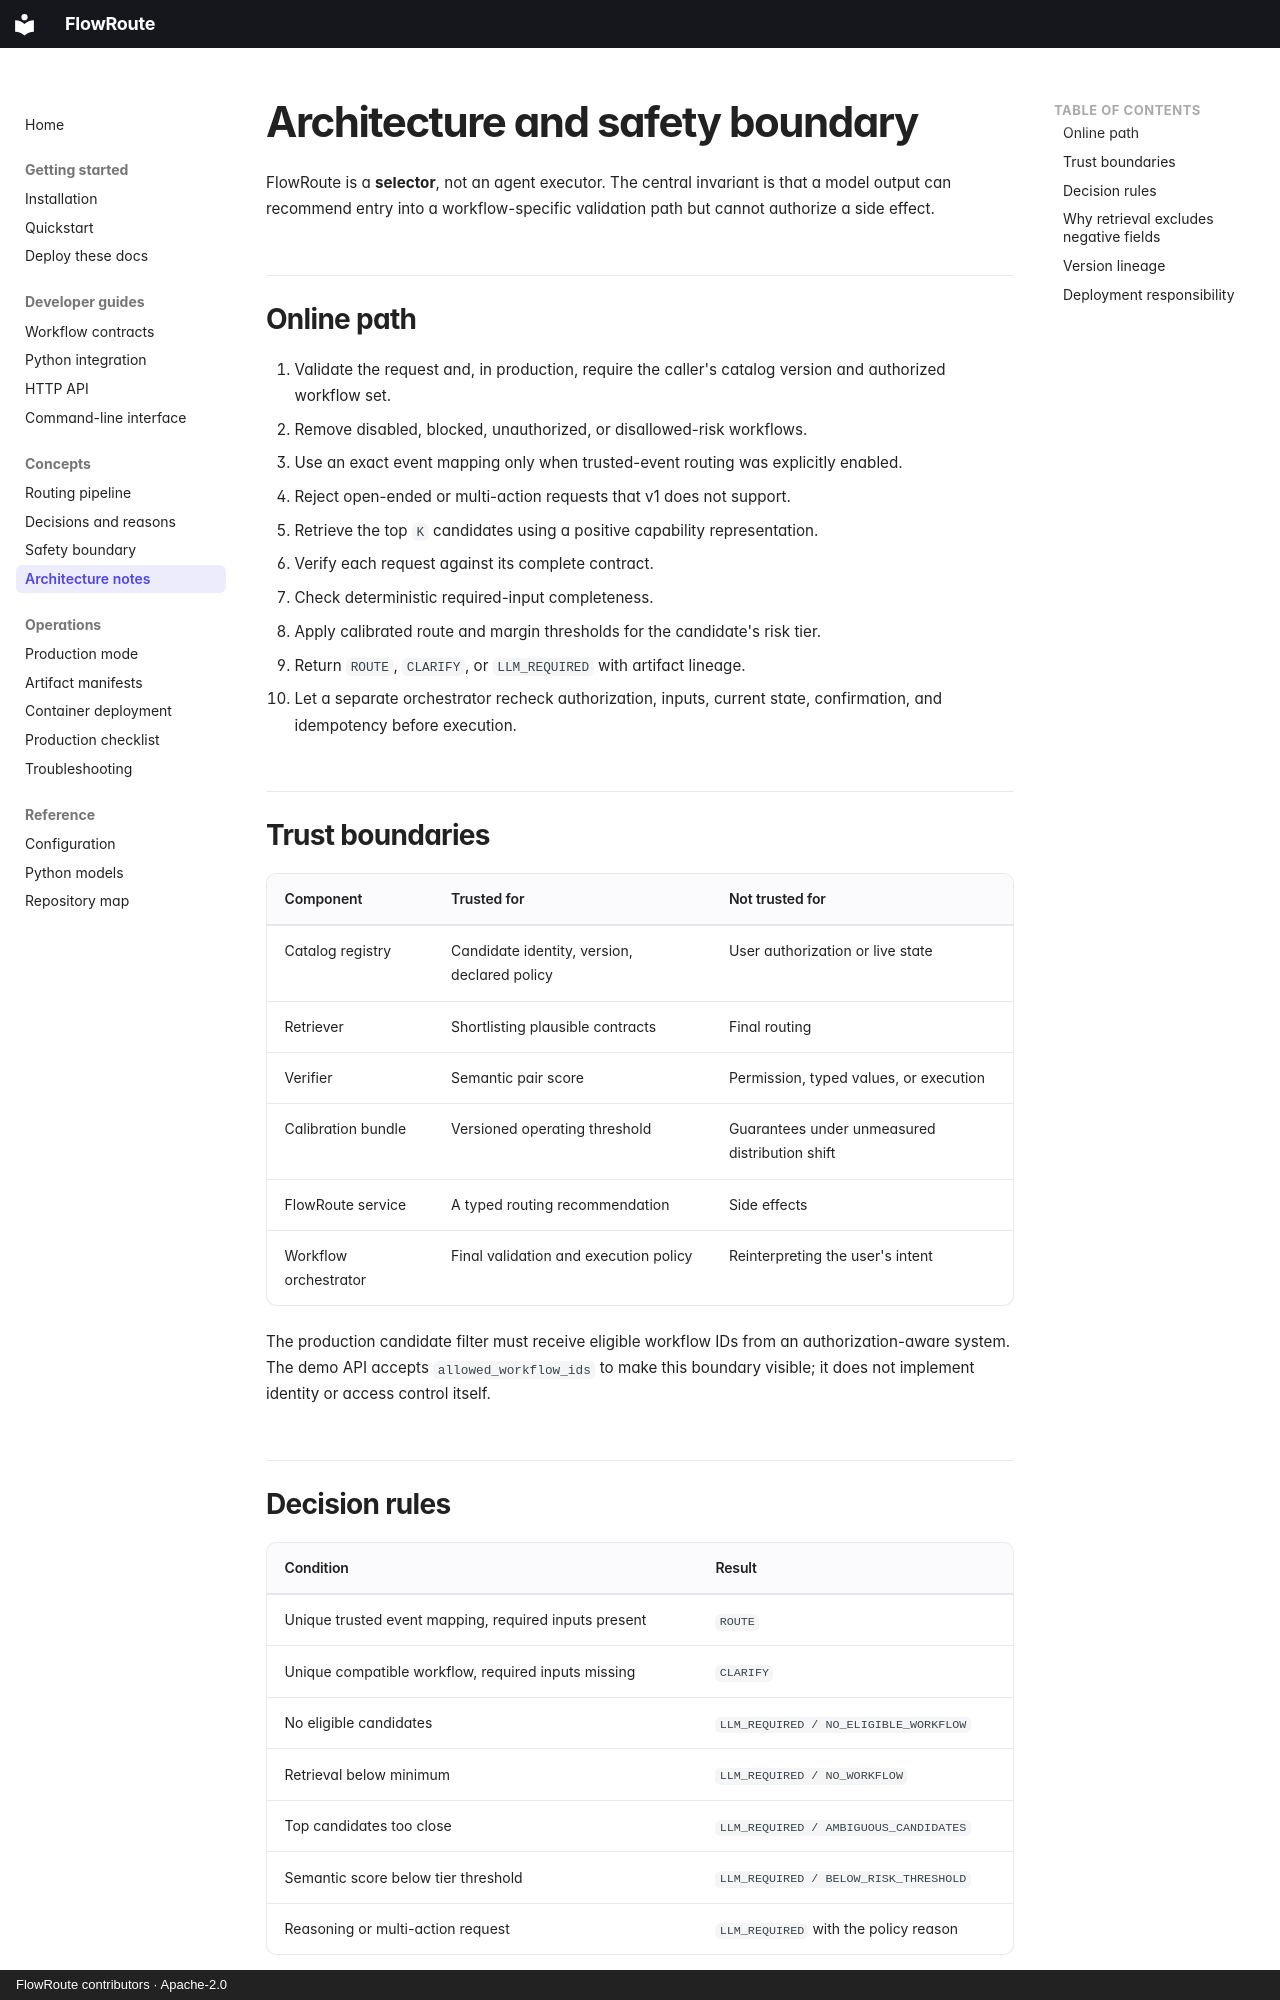

repository: open-first/FlowRoute · page: architecture/index.html · generator: mkdocs · copyright: FlowRoute contributors · Apache-2.0

# Architecture and safety boundary

FlowRoute is a **selector**, not an agent executor. The central invariant is that a model output can
recommend entry into a workflow-specific validation path but cannot authorize a side effect.

## Online path

1. Validate the request and, in production, require the caller's catalog version and authorized
   workflow set.
2. Remove disabled, blocked, unauthorized, or disallowed-risk workflows.
3. Use an exact event mapping only when trusted-event routing was explicitly enabled.
4. Reject open-ended or multi-action requests that v1 does not support.
5. Retrieve the top `K` candidates using a positive capability representation.
6. Verify each request against its complete contract.
7. Check deterministic required-input completeness.
8. Apply calibrated route and margin thresholds for the candidate's risk tier.
9. Return `ROUTE`, `CLARIFY`, or `LLM_REQUIRED` with artifact lineage.
10. Let a separate orchestrator recheck authorization, inputs, current state, confirmation, and
    idempotency before execution.

## Trust boundaries

| Component | Trusted for | Not trusted for |
|---|---|---|
| Catalog registry | Candidate identity, version, declared policy | User authorization or live state |
| Retriever | Shortlisting plausible contracts | Final routing |
| Verifier | Semantic pair score | Permission, typed values, or execution |
| Calibration bundle | Versioned operating threshold | Guarantees under unmeasured distribution shift |
| FlowRoute service | A typed routing recommendation | Side effects |
| Workflow orchestrator | Final validation and execution policy | Reinterpreting the user's intent |

The production candidate filter must receive eligible workflow IDs from an authorization-aware
system. The demo API accepts `allowed_workflow_ids` to make this boundary visible; it does not
implement identity or access control itself.

## Decision rules

| Condition | Result |
|---|---|
| Unique trusted event mapping, required inputs present | `ROUTE` |
| Unique compatible workflow, required inputs missing | `CLARIFY` |
| No eligible candidates | `LLM_REQUIRED / NO_ELIGIBLE_WORKFLOW` |
| Retrieval below minimum | `LLM_REQUIRED / NO_WORKFLOW` |
| Top candidates too close | `LLM_REQUIRED / AMBIGUOUS_CANDIDATES` |
| Semantic score below tier threshold | `LLM_REQUIRED / BELOW_RISK_THRESHOLD` |
| Reasoning or multi-action request | `LLM_REQUIRED` with the policy reason |
